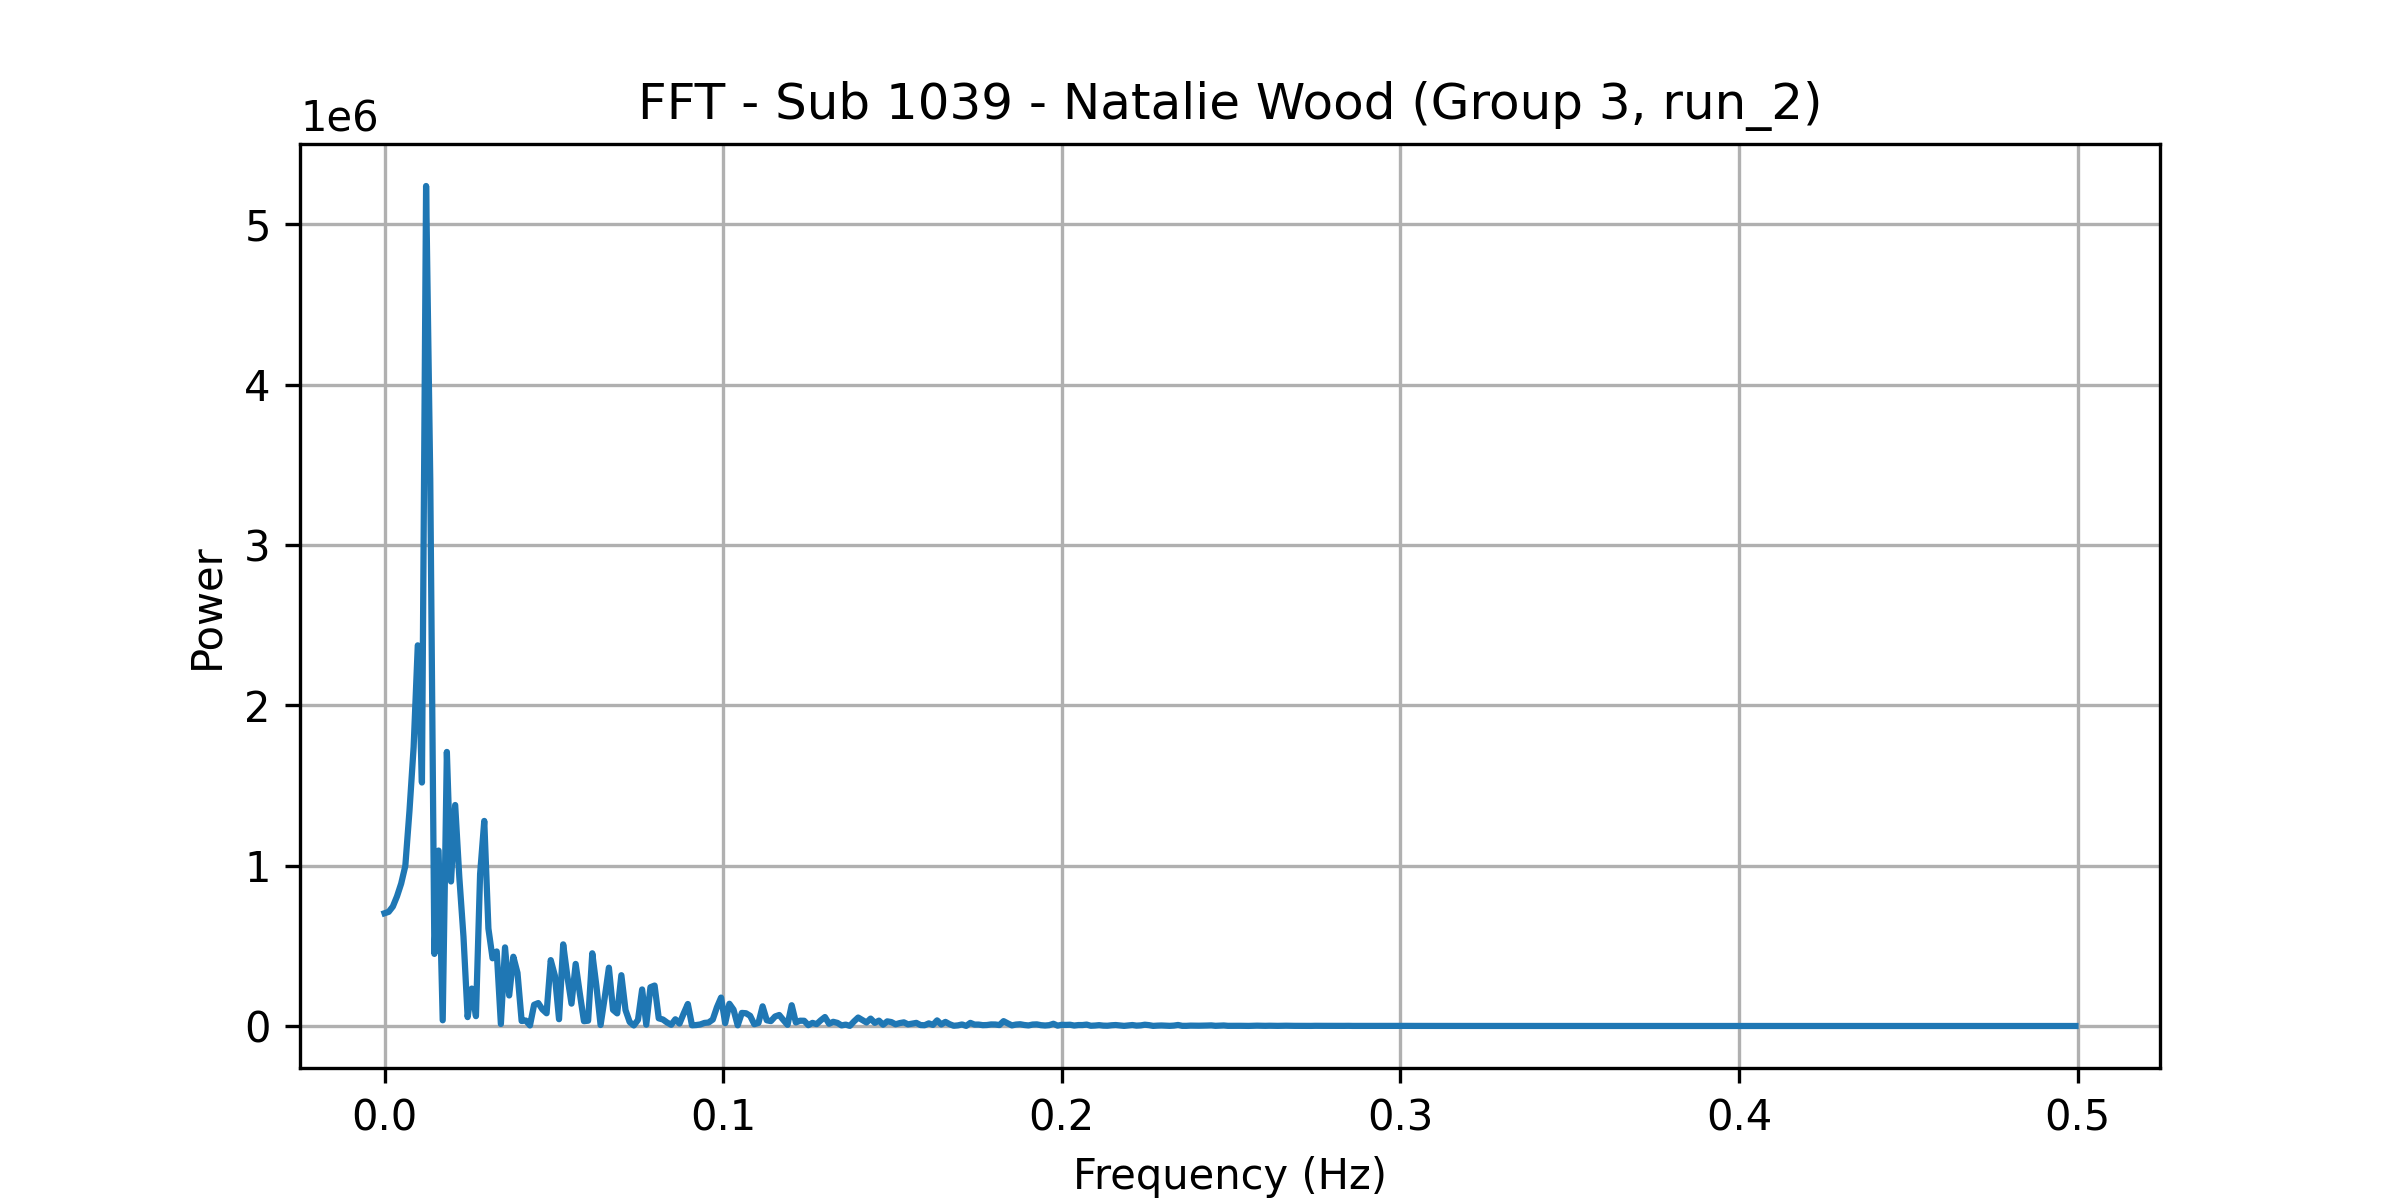

Values plotted in this chart, from the file beside it:
frequency, power
0.0, 703351
0.001227, 712171
0.002454, 745273
0.003681, 808911
0.004908, 888329
0.006135, 998761
0.007362, 1342016
0.008589, 1739707
0.009816, 2374536
0.01104, 1518853
0.01227, 5239965
0.0135, 3412709
0.01472, 449719
0.01595, 1094421
0.01718, 35656
0.0184, 1709681
0.01963, 901542
0.02086, 1378503
0.02209, 927359
0.02331, 556754
0.02454, 55491
0.02577, 233374
0.02699, 61369
0.02822, 948219
0.02945, 1279235
0.03067, 607968
0.0319, 422395
0.03313, 464940
0.03436, 12539
0.03558, 490340
0.03681, 190443
0.03804, 432024
0.03926, 331326
0.04049, 31090
0.04172, 34165
0.04294, 3534
0.04417, 132517
0.0454, 143102
0.04663, 103455
0.04785, 79407
0.04908, 410922
0.05031, 313909
0.05153, 42327
0.05276, 509147
0.05399, 310117
0.05521, 139638
0.05644, 387160
0.05767, 202728
0.0589, 29946
0.06012, 33072
0.06135, 453543
0.06258, 247640
0.0638, 6301
0.06503, 178105
0.06626, 363706
0.06748, 100632
0.06871, 78590
0.06994, 316852
0.07117, 99717
0.07239, 24793
... 348 more rows
